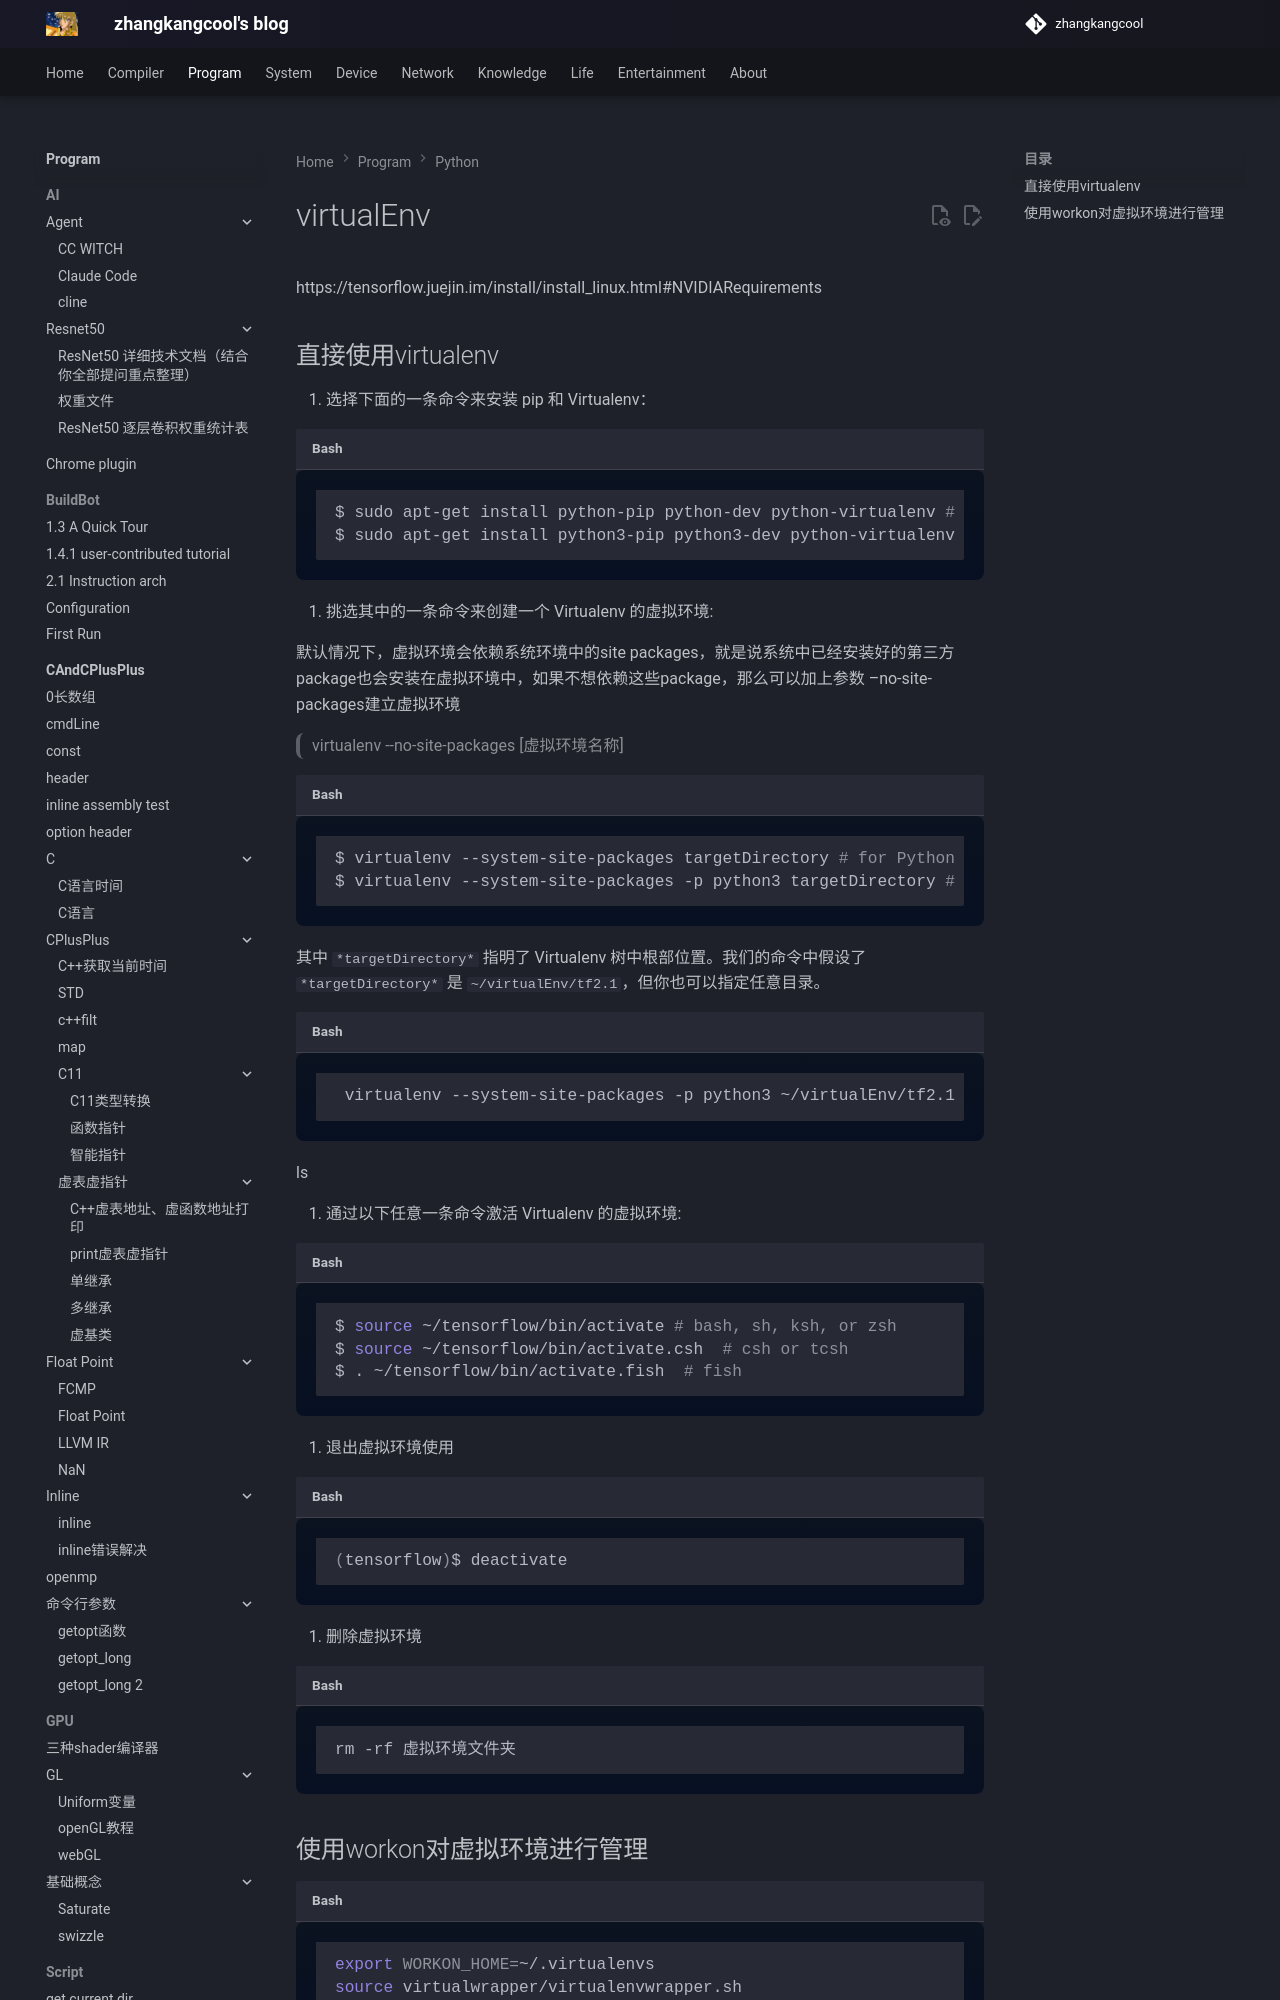

repository: zhangkangcool/zhangkangcool.github.io · page: Program/python/virtualEnv/index.html · generator: mkdocs

<h1 align="center">virtualEnv</h1>




https://tensorflow.juejin.im/install/install_linux.html#NVIDIARequirements



## 直接使用virtualenv

1. 选择下面的一条命令来安装 pip 和 Virtualenv：

   ```shell
   $ sudo apt-get install python-pip python-d
